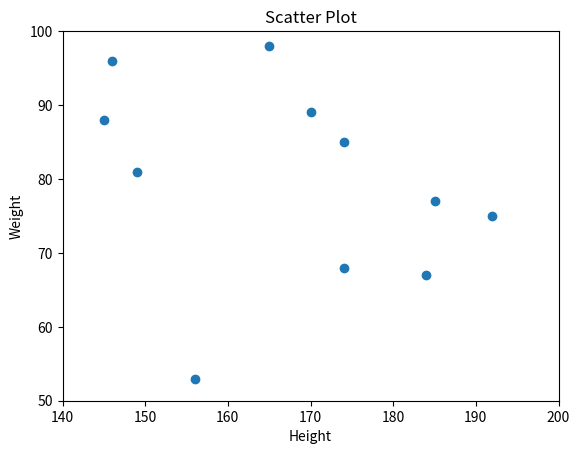

Here is the Python script that generated this plot:
import matplotlib.pyplot as plt
import numpy as np

rong = np.array([170,184,174,185,145,146,156,174,165,149,192])
dai= np.array([  89,  67, 85,77, 88, 96, 53, 68 ,98, 81, 75])

plt.xlim(140,200)
plt.ylim(50,100)
plt.scatter(rong,dai)
plt.title("Scatter Plot")
plt.xlabel("Height")
plt.ylabel("Weight")
plt.show()